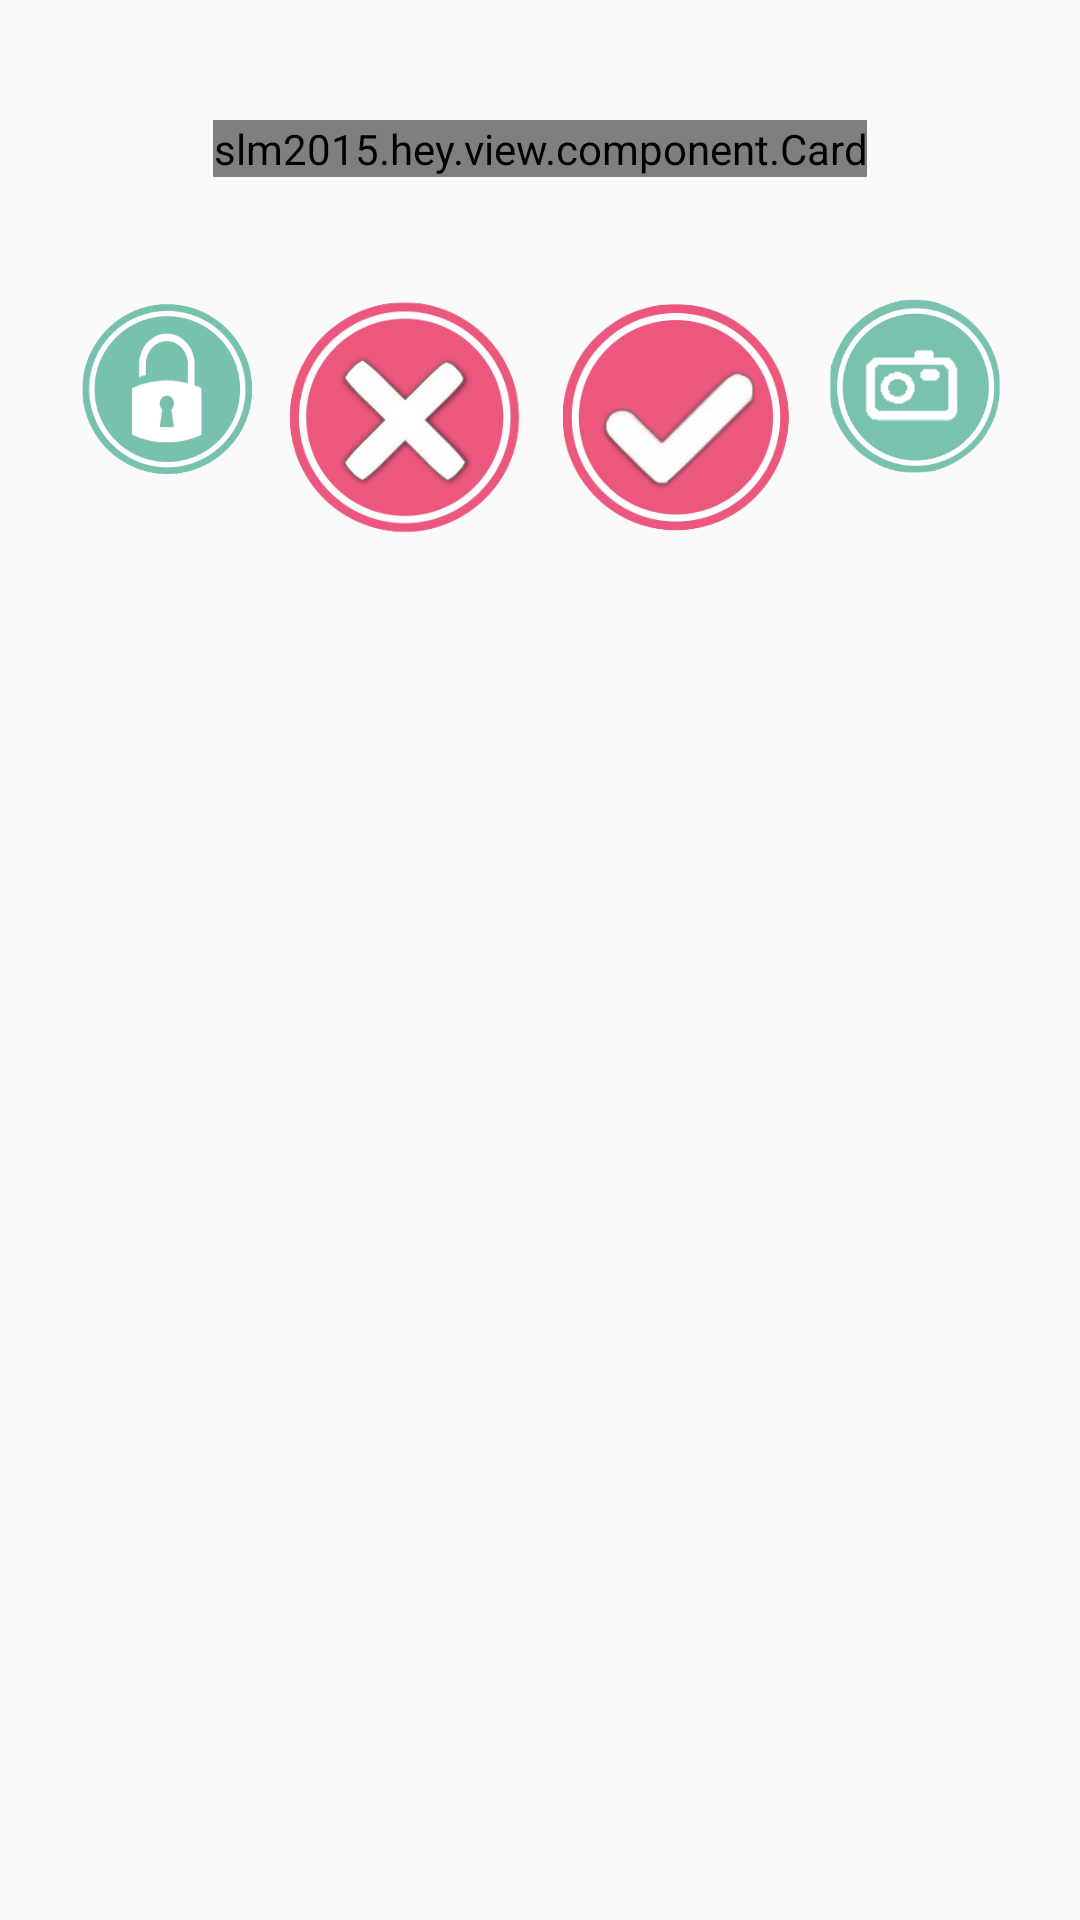

This screen was rendered from an Android layout file. Write that file and the resources it references.
<!-- AndroidManifest.xml: application theme AppTheme -->
<!-- res/layout/raise_issue.xml -->
<?xml version="1.0" encoding="utf-8"?>
<RelativeLayout xmlns:android="http://schemas.android.com/apk/res/android"
    android:layout_width="fill_parent"
    android:layout_height="fill_parent">

    <LinearLayout
        android:layout_width="fill_parent"
        android:layout_height="wrap_content"
        android:layout_centerHorizontal="true"
        android:orientation="vertical"
        android:paddingTop="40dp">

        <slm2015.hey.view.component.Card
            android:id="@+id/preview"
            android:layout_width="wrap_content"
            android:layout_height="wrap_content"
            android:layout_gravity="center_horizontal"
            android:alpha="1" />

        <RelativeLayout
            android:layout_width="fill_parent"
            android:layout_height="wrap_content"
            android:layout_marginTop="35dp"
            android:gravity="center">

            <ImageButton
                android:id="@+id/incognitoButton"
                android:layout_width="60dp"
                android:layout_height="60dp"
                android:background="#00000000"
                android:src="@drawable/lock_button"
                android:scaleType="centerCrop"
                android:layout_margin="5dp"/>

            <ImageButton
                android:layout_width="80dp"
                android:layout_height="80dp"
                android:id="@+id/cancelButton"
                android:background="#00000000"
                android:src="@drawable/cancel_button"
                android:scaleType="centerCrop"
                android:layout_toRightOf="@id/incognitoButton"
                android:layout_toEndOf="@+id/incognitoButton"
                android:layout_margin="5dp"/>

            <ImageButton
                android:layout_width="80dp"
                android:layout_height="80dp"
                android:id="@+id/raiseButton"
                android:src="@drawable/raise_button"
                android:background="#00000000"
                android:layout_toRightOf="@id/cancelButton"
                android:layout_toEndOf="@+id/cancelButton"
                android:scaleType="centerCrop"
                android:layout_margin="5dp"/>

            <ImageButton
                android:layout_width="60dp"
                android:layout_height="60dp"
                android:id="@+id/cameraButton"
                android:src="@drawable/camera_button"
                android:background="#00000000"
                android:layout_toRightOf="@id/raiseButton"
                android:scaleType="centerCrop"
                android:layout_margin="5dp"/>
        </RelativeLayout>
    </LinearLayout>
</RelativeLayout>
<!-- resources referenced by this layout -->
<resources>
  <!-- drawable camera_button (drawable) -->
  <?xml version="1.0" encoding="utf-8"?>
  <selector xmlns:android="http://schemas.android.com/apk/res/android">
      <item android:state_pressed="true" android:drawable="@drawable/post_camera_pressed" />
      <item android:state_enabled="false" android:drawable="@drawable/post_camera_disable" />
      <item android:state_enabled="true" android:drawable="@drawable/post_camera" />
  </selector>
  <!-- drawable cancel_button (drawable) -->
  <?xml version="1.0" encoding="utf-8"?>
  <selector xmlns:android="http://schemas.android.com/apk/res/android">
      <item android:state_pressed="true" android:drawable="@drawable/post_no_pressed" />
      <item android:state_enabled="false" android:drawable="@drawable/post_no_disable" />
      <item android:state_enabled="true" android:drawable="@drawable/post_no" />
  </selector>
  <!-- drawable lock_button (drawable) -->
  <?xml version="1.0" encoding="utf-8"?>
  <selector xmlns:android="http://schemas.android.com/apk/res/android">
      <item android:state_selected="true" android:drawable="@drawable/lock_press_button" />
      <item android:state_selected="false" android:drawable="@drawable/unlock_button" />
  </selector>
  <!-- drawable raise_button (drawable) -->
  <?xml version="1.0" encoding="utf-8"?>
  <selector xmlns:android="http://schemas.android.com/apk/res/android">
      <item android:state_pressed="true" android:drawable="@drawable/post_yes_pressed" />
      <item android:state_enabled="false" android:drawable="@drawable/post_yes_disable" />
      <item android:state_enabled="true" android:drawable="@drawable/post_yes" />
  </selector>
  <style name="AppTheme" parent="Theme.AppCompat.Light.DarkActionBar">
          
          <item name="SwipeFlingStyle">@style/SwipeFling</item>
      </style>
  <!-- drawable post_camera_pressed: png bitmap (drawable-xxhdpi, 17647 bytes) -->
  <!-- drawable post_camera_disable: png bitmap (drawable-xxhdpi, 17369 bytes) -->
  <!-- drawable post_camera: png bitmap (drawable-xxhdpi, 25242 bytes) -->
  <!-- drawable post_no_pressed: png bitmap (drawable-xxhdpi, 19171 bytes) -->
  <!-- drawable post_no_disable: png bitmap (drawable-xxhdpi, 18221 bytes) -->
  <!-- drawable post_no: png bitmap (drawable-xxhdpi, 46872 bytes) -->
  <!-- drawable lock_press_button: png bitmap (drawable-xxhdpi, 29745 bytes) -->
  <!-- drawable unlock_button: png bitmap (drawable-xxhdpi, 27223 bytes) -->
  <!-- drawable post_yes_pressed: png bitmap (drawable-xxhdpi, 18248 bytes) -->
  <!-- drawable post_yes_disable: png bitmap (drawable-xxhdpi, 15614 bytes) -->
  <!-- drawable post_yes: png bitmap (drawable-xxhdpi, 41722 bytes) -->
  <style name="SwipeFling">
          <item name="rotation_degrees">15</item>
          <item name="min_adapter_stack">6</item>
          <item name="max_visible">4</item>
      </style>
</resources>
